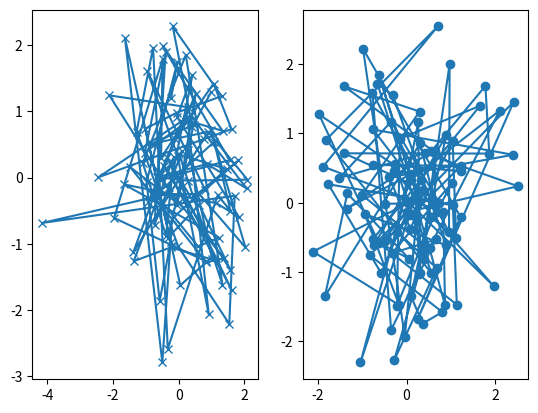

This figure's Python source:
# coding=utf-8

import matplotlib.pyplot as plt
import numpy as np


def my_plotter(ax, data1, data2, param_dict):
    """
    A helper function to make a graph

    Parameters
    ----------
    ax : Axes
        The axes to draw to

    data1 : array
       The x data

    data2 : array
       The y data

    param_dict : dict
       Dictionary of kwargs to pass to ax.plot

    Returns
    -------
    out : list
        list of artists added
    """
    out = ax.plot(data1, data2, **param_dict)
    return out

# which you would then use as:

data1, data2, data3, data4 = np.random.randn(4, 100)
# fig, ax = plt.subplots(1, 1)
# my_plotter(ax, data1, data2, {'marker': 'x'})

fig, (ax1, ax2) = plt.subplots(1, 2)
my_plotter(ax1, data1, data2, {'marker': 'x'})
my_plotter(ax2, data3, data4, {'marker': 'o'})
plt.show()